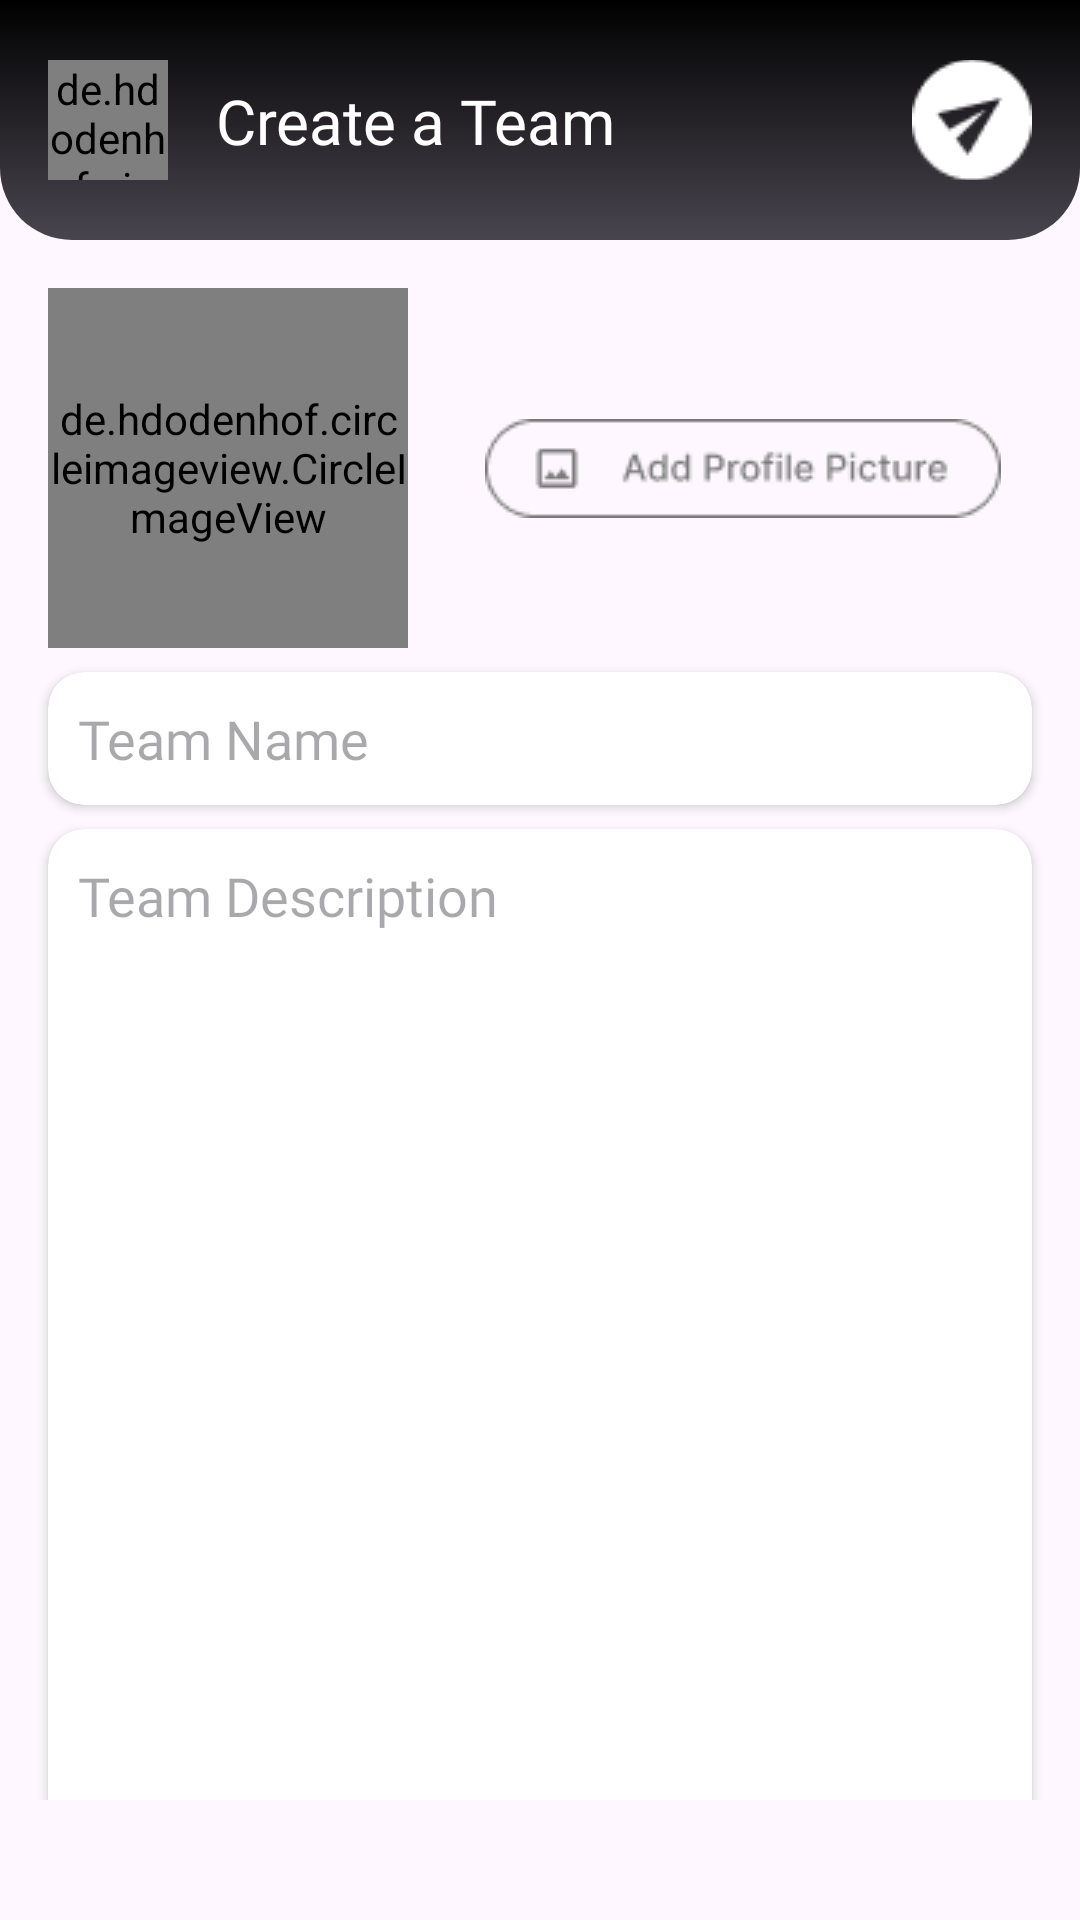

The Android layout XML behind this screen, and the referenced resources:
<!-- AndroidManifest.xml: application theme Theme.Fusion -->
<!-- res/layout/fragment_add_team.xml -->
<?xml version="1.0" encoding="utf-8"?>
<FrameLayout xmlns:android="http://schemas.android.com/apk/res/android"
    xmlns:tools="http://schemas.android.com/tools"
    android:layout_width="match_parent"
    android:layout_height="match_parent"
    xmlns:app="http://schemas.android.com/apk/res-auto"
    tools:context=".ui.fragments.addteam.AddTeamFragment">

    <androidx.core.widget.NestedScrollView
        android:layout_width="match_parent"
        android:layout_height="wrap_content"
        android:layout_marginBottom="40dp"
        app:layout_constraintBottom_toBottomOf="parent"
        >
        <androidx.constraintlayout.widget.ConstraintLayout
            android:layout_width="match_parent"
            android:layout_height="match_parent"
            >

            <androidx.constraintlayout.widget.ConstraintLayout
                android:id="@+id/constraintLayout3"
                android:layout_width="match_parent"
                android:layout_height="80dp"
                android:background="@drawable/main_upper_card"
                app:layout_constraintEnd_toEndOf="parent"
                app:layout_constraintStart_toStartOf="parent"
                app:layout_constraintTop_toTopOf="parent">

                <ImageButton
                    android:id="@+id/btn_post"
                    android:layout_width="40dp"
                    android:layout_height="40dp"
                    android:layout_marginEnd="16dp"
                    android:src="@drawable/send"
                    android:backgroundTint="@color/transpartant"
                    app:layout_constraintBottom_toBottomOf="parent"
                    app:layout_constraintEnd_toEndOf="parent"
                    app:layout_constraintTop_toTopOf="parent" />

                <de.hdodenhof.circleimageview.CircleImageView
                    android:id="@+id/circleImageView"
                    android:layout_width="40dp"
                    android:layout_height="40dp"
                    android:layout_marginStart="16dp"
                    android:src="@drawable/back"
                    app:layout_constraintBottom_toBottomOf="parent"
                    app:layout_constraintStart_toStartOf="parent"
                    app:layout_constraintTop_toTopOf="parent" />

                <TextView
                    android:layout_width="wrap_content"
                    android:layout_height="wrap_content"
                    android:layout_marginStart="16dp"
                    android:fontFamily="@font/inter_regular"
                    android:text="Create a Team"
                    android:textColor="@color/white"
                    android:textSize="10pt"
                    app:layout_constraintBottom_toBottomOf="@+id/circleImageView"
                    app:layout_constraintStart_toEndOf="@+id/circleImageView"
                    app:layout_constraintTop_toTopOf="@+id/circleImageView" />

            </androidx.constraintlayout.widget.ConstraintLayout>

            <de.hdodenhof.circleimageview.CircleImageView
                android:id="@+id/img_team_profile"
                android:layout_width="120dp"
                android:layout_height="120dp"
                android:layout_marginStart="16dp"
                android:layout_marginTop="16dp"
                android:src="@drawable/placeholder_img"
                app:layout_constraintStart_toStartOf="parent"
                app:layout_constraintTop_toBottomOf="@+id/constraintLayout3" />

            <ImageButton
                android:layout_width="175dp"
                android:layout_height="35dp"
                android:layout_marginStart="24dp"
                android:background="@color/transpartant"
                android:src="@drawable/add_images"
                app:layout_constraintBottom_toBottomOf="@+id/img_team_profile"
                app:layout_constraintStart_toEndOf="@+id/img_team_profile"
                app:layout_constraintTop_toTopOf="@+id/img_team_profile" />

            <androidx.cardview.widget.CardView
                android:id="@+id/cd_team_name"
                android:layout_width="match_parent"
                android:layout_height="wrap_content"
                android:layout_marginStart="16dp"
                android:layout_marginTop="8dp"
                android:layout_marginEnd="16dp"
                android:background="@color/bone_white"
                android:padding="12dp"
                app:cardCornerRadius="12dp"
                app:layout_constraintEnd_toEndOf="parent"
                app:layout_constraintStart_toStartOf="parent"
                app:layout_constraintTop_toBottomOf="@+id/img_team_profile">

                <EditText
                    android:id="@+id/edt_team_name"
                    android:layout_width="match_parent"
                    android:layout_height="wrap_content"
                    android:layout_margin="10dp"
                    android:background="@null"
                    android:fontFamily="@font/inter_regular"
                    android:hint="@string/team_name"
                    android:inputType="text" />

            </androidx.cardview.widget.CardView>

            <androidx.cardview.widget.CardView
                android:id="@+id/cd_team_description"
                android:layout_width="match_parent"
                android:layout_height="350dp"
                android:layout_marginStart="16dp"
                android:layout_marginTop="8dp"
                android:layout_marginEnd="16dp"
                android:background="@color/bone_white"
                android:padding="12dp"
                app:cardCornerRadius="12dp"
                app:layout_constraintEnd_toEndOf="parent"
                app:layout_constraintStart_toStartOf="parent"
                app:layout_constraintTop_toBottomOf="@+id/cd_team_name">

                <EditText
                    android:id="@+id/edt_team_description"
                    android:layout_width="match_parent"
                    android:layout_height="match_parent"
                    android:layout_gravity="top|start"
                    android:layout_margin="10dp"
                    android:background="@null"
                    android:fontFamily="@font/inter_regular"
                    android:gravity="top|start"
                    android:hint="@string/team_description"
                    android:inputType="textMultiLine" />

            </androidx.cardview.widget.CardView>

            <ImageButton
                android:layout_width="155dp"
                android:layout_height="35dp"
                android:layout_marginStart="16dp"
                android:layout_marginTop="8dp"
                android:background="@color/transpartant"
                android:src="@drawable/add_member"
                app:layout_constraintStart_toStartOf="parent"
                app:layout_constraintTop_toBottomOf="@+id/cd_team_description" />


        </androidx.constraintlayout.widget.ConstraintLayout>
    </androidx.core.widget.NestedScrollView>



</FrameLayout>
<!-- resources referenced by this layout -->
<resources>
  <color name="bone_white">#F5F5F5</color>
  <color name="transpartant">#00FFFFFF</color>
  <color name="white">#FFFFFFFF</color>
  <!-- drawable add_images: png bitmap (drawable, 2189 bytes) -->
  <!-- drawable add_member: png bitmap (drawable, 1943 bytes) -->
  <!-- drawable back: png bitmap (drawable, 653 bytes) -->
  <!-- drawable main_upper_card (drawable) -->
  <?xml version="1.0" encoding="utf-8"?>
  <shape xmlns:android="http://schemas.android.com/apk/res/android">
  
      <gradient android:startColor="@color/black"
          android:endColor="@color/light_grey"
          android:angle="240"
          />
      <corners android:bottomLeftRadius="24dp"
          android:bottomRightRadius="24dp"/>
  
  </shape>
  <!-- drawable placeholder_img: png bitmap (drawable, 80381 bytes) -->
  <!-- drawable send: png bitmap (drawable, 741 bytes) -->
  <string name="team_description">Team Description</string>
  <string name="team_name">Team Name</string>
  <style name="Theme.Fusion" parent="Base.Theme.Fusion" />
  <color name="black">#FF000000</color>
  <color name="light_grey">#49454F</color>
  <style name="Base.Theme.Fusion" parent="Theme.Material3.Light.NoActionBar">
          <item name="android:statusBarColor">@color/white</item>
          
          
      </style>
</resources>
